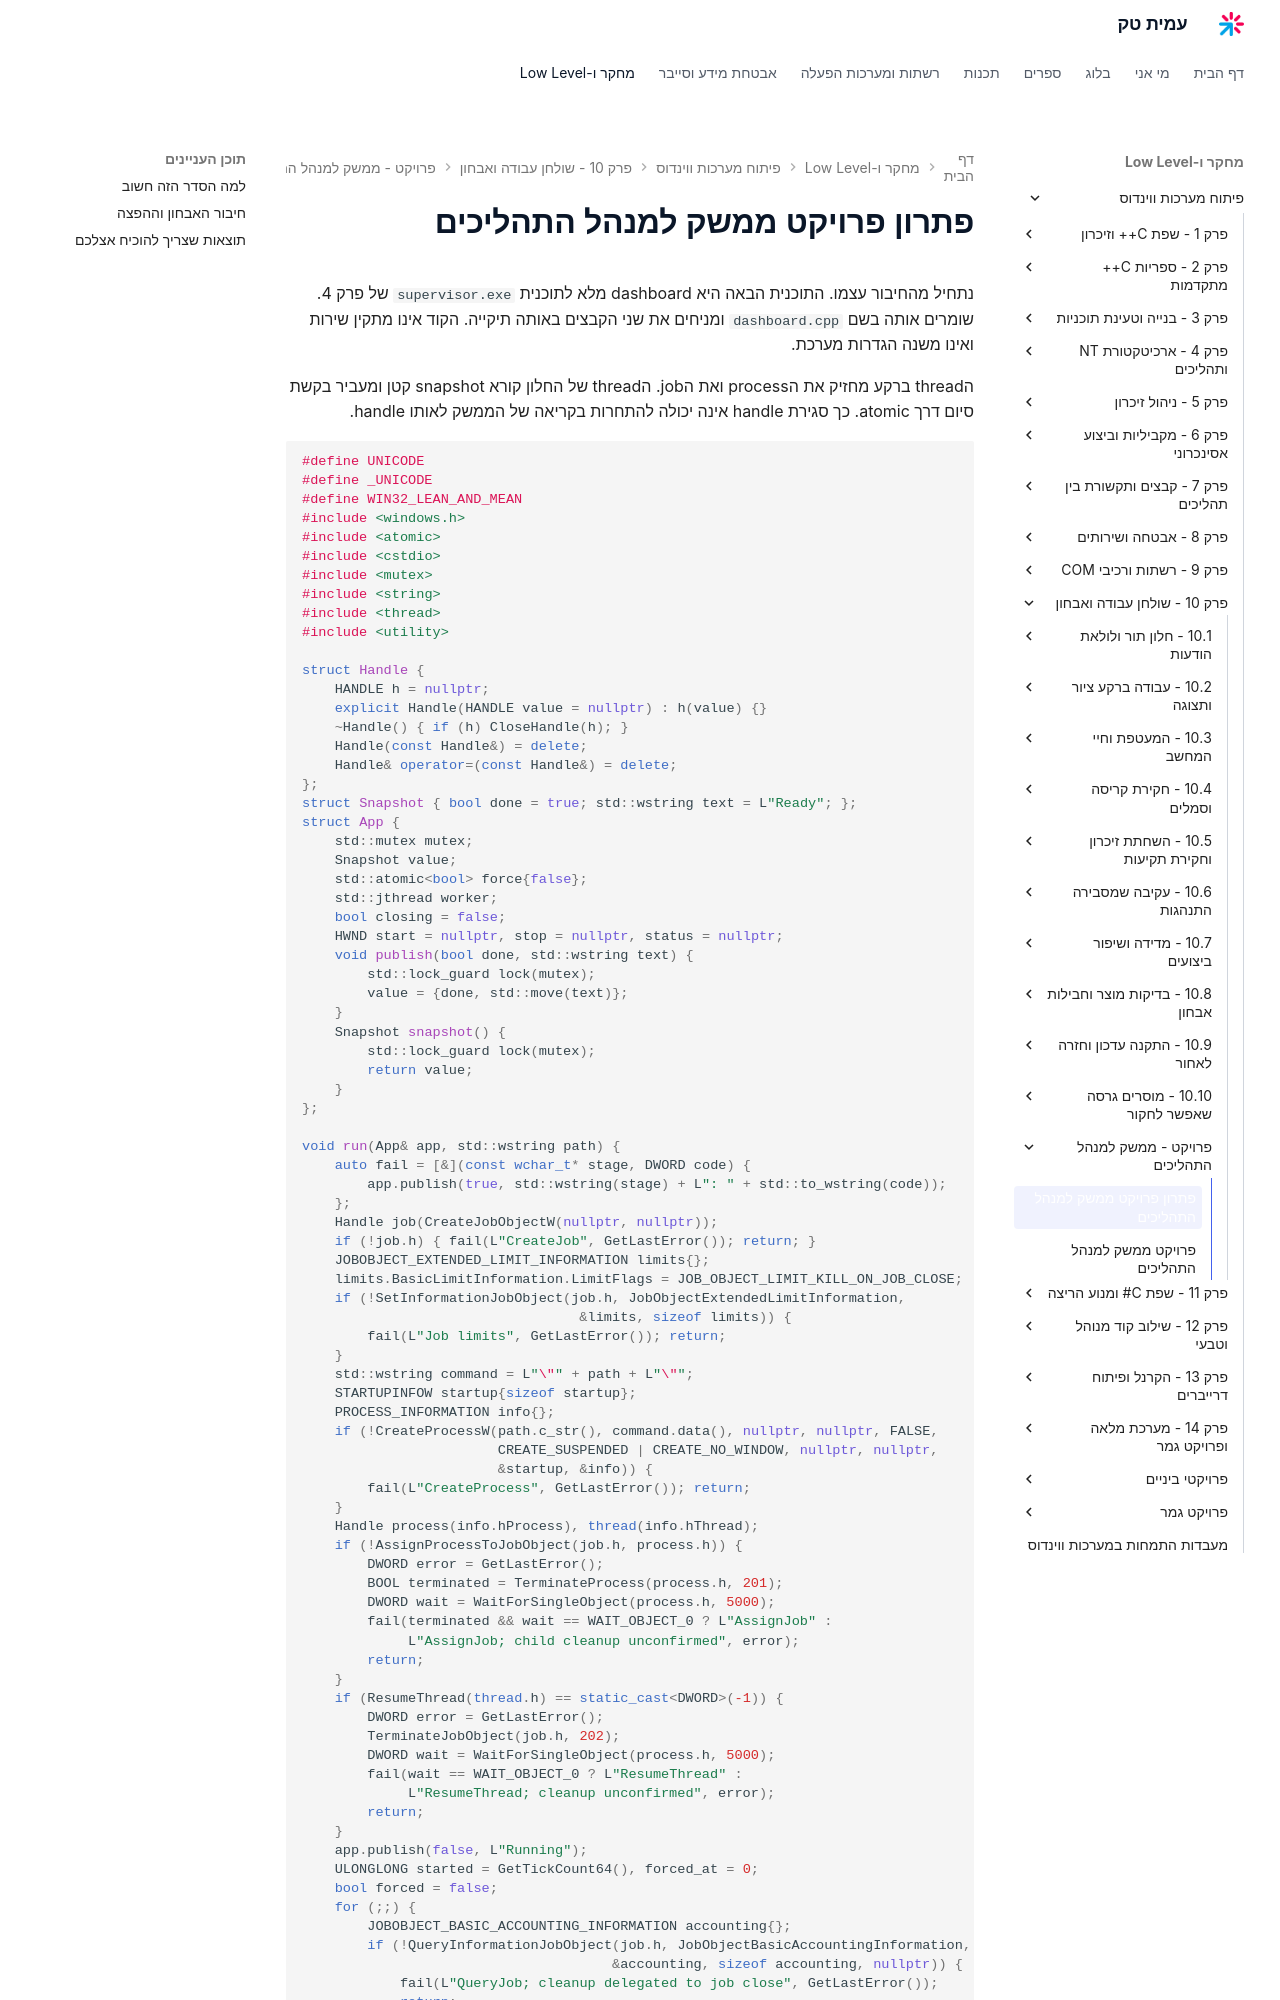

repository: AmitPinchasi/amittech · page: פיתוח-מערכות-ווינדוס/10 - שולחן עבודה ואבחון/פרויקט - ממשק למנהל התהליכים/פרויקט - ממשק למנהל התהליכים - פתרון/index.html · generator: mkdocs

# פתרון פרויקט ממשק למנהל התהליכים

נתחיל מהחיבור עצמו. התוכנית הבאה היא dashboard מלא לתוכנית `supervisor.exe` של פרק 4. שומרים אותה בשם `dashboard.cpp` ומניחים את שני הקבצים באותה תיקייה. הקוד אינו מתקין שירות ואינו משנה הגדרות מערכת.

הthread ברקע מחזיק את הprocess ואת הjob. הthread של החלון קורא snapshot קטן ומעביר בקשת סיום דרך atomic. כך סגירת handle אינה יכולה להתחרות בקריאה של הממשק לאותו handle.

```cpp
#define UNICODE
#define _UNICODE
#define WIN32_LEAN_AND_MEAN
#include <windows.h>
#include <atomic>
#include <cstdio>
#include <mutex>
#include <string>
#include <thread>
#include <utility>

struct Handle {
    HANDLE h = nullptr;
    explicit Handle(HANDLE value = nullptr) : h(value) {}
    ~Handle() { if (h) CloseHandle(h); }
    Handle(const Handle&) = delete;
    Handle& operator=(const Handle&) = delete;
};
struct Snapshot { bool done = true; std::wstring text = L"Ready"; };
struct App {
    std::mutex mutex;
    Snapshot value;
    std::atomic<bool> force{false};
    std::jthread worker;
    bool closing = false;
    HWND start = nullptr, stop = nullptr, status = nullptr;
    void publish(bool done, std::wstring text) {
        std::lock_guard lock(mutex);
        value = {done, std::move(text)};
    }
    Snapshot snapshot() {
        std::lock_guard lock(mutex);
        return value;
    }
};
